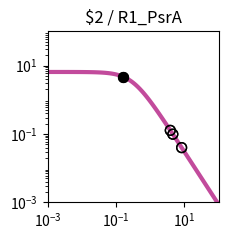

This figure's Python source: (Note: this script raises an exception after producing the figure.)
import matplotlib.pyplot as plt
import matplotlib.ticker as ticker
import numpy as np

fig, ax = plt.subplots(figsize=(2.5,2.5))

plt.xlim(1.000000e-03, 1.000000e+02)
plt.ylim(1.000000e-03, 1.000000e+02)

x = np.array([1.000000e-03,1.122018e-03,1.258925e-03,1.412538e-03,1.584893e-03,1.778279e-03,1.995262e-03,2.238721e-03,2.511886e-03,2.818383e-03,3.162278e-03,3.548134e-03,3.981072e-03,4.466836e-03,5.011872e-03,5.623413e-03,6.309573e-03,7.079458e-03,7.943282e-03,8.912509e-03,1.000000e-02,1.122018e-02,1.258925e-02,1.412538e-02,1.584893e-02,1.778279e-02,1.995262e-02,2.238721e-02,2.511886e-02,2.818383e-02,3.162278e-02,3.548134e-02,3.981072e-02,4.466836e-02,5.011872e-02,5.623413e-02,6.309573e-02,7.079458e-02,7.943282e-02,8.912509e-02,1.000000e-01,1.122018e-01,1.258925e-01,1.412538e-01,1.584893e-01,1.778279e-01,1.995262e-01,2.238721e-01,2.511886e-01,2.818383e-01,3.162278e-01,3.548134e-01,3.981072e-01,4.466836e-01,5.011872e-01,5.623413e-01,6.309573e-01,7.079458e-01,7.943282e-01,8.912509e-01,1.000000e+00,1.122018e+00,1.258925e+00,1.412538e+00,1.584893e+00,1.778279e+00,1.995262e+00,2.238721e+00,2.511886e+00,2.818383e+00,3.162278e+00,3.548134e+00,3.981072e+00,4.466836e+00,5.011872e+00,5.623413e+00,6.309573e+00,7.079458e+00,7.943282e+00,8.912509e+00,1.000000e+01,1.122018e+01,1.258925e+01,1.412538e+01,1.584893e+01,1.778279e+01,1.995262e+01,2.238721e+01,2.511886e+01,2.818383e+01,3.162278e+01,3.548134e+01,3.981072e+01,4.466836e+01,5.011872e+01,5.623413e+01,6.309573e+01,7.079458e+01,7.943282e+01,8.912509e+01,1.000000e+02,])
y = np.array([6.488031e+00,6.487843e+00,6.487619e+00,6.487351e+00,6.487031e+00,6.486649e+00,6.486193e+00,6.485649e+00,6.485000e+00,6.484224e+00,6.483299e+00,6.482194e+00,6.480875e+00,6.479301e+00,6.477423e+00,6.475182e+00,6.472509e+00,6.469319e+00,6.465515e+00,6.460979e+00,6.455572e+00,6.449127e+00,6.441449e+00,6.432305e+00,6.421421e+00,6.408475e+00,6.393085e+00,6.374806e+00,6.353117e+00,6.327414e+00,6.296995e+00,6.261057e+00,6.218681e+00,6.168830e+00,6.110345e+00,6.041951e+00,5.962268e+00,5.869838e+00,5.763163e+00,5.640765e+00,5.501264e+00,5.343481e+00,5.166551e+00,4.970062e+00,4.754182e+00,4.519776e+00,4.268491e+00,4.002779e+00,3.725853e+00,3.441566e+00,3.154209e+00,2.868262e+00,2.588120e+00,2.317823e+00,2.060843e+00,1.819922e+00,1.597009e+00,1.393252e+00,1.209067e+00,1.044240e+00,8.980622e-01,7.694550e-01,6.571005e-01,5.595468e-01,4.752956e-01,4.028683e-01,3.408522e-01,2.879309e-01,2.429017e-01,2.046821e-01,1.723103e-01,1.449403e-01,1.218338e-01,1.023516e-01,8.594273e-02,7.213477e-02,6.052430e-02,5.076781e-02,4.257364e-02,3.569472e-02,2.992211e-02,2.507944e-02,2.101796e-02,1.761243e-02,1.475743e-02,1.236435e-02,1.035871e-02,8.677974e-03,7.269637e-03,6.089642e-03,5.101031e-03,4.272809e-03,3.578985e-03,2.997774e-03,2.510912e-03,2.103094e-03,1.761496e-03,1.475369e-03,1.235711e-03,1.034976e-03,8.668451e-04,])
c = "#c24b9c"

hi_x = np.array([1.570896e-01,1.570896e-01,])
hi_y = np.array([4.771490e+00,4.771490e+00,])
lo_x = np.array([8.290593e+00,8.290593e+00,4.580063e+00,4.580063e+00,3.867620e+00,3.867620e+00,])
lo_y = np.array([3.987500e-02,3.987500e-02,9.853984e-02,9.853984e-02,1.272722e-01,1.272722e-01,])

plt.loglog(x,y,lw=3,color=c)
plt.scatter(hi_x,hi_y,marker='o',s=50,color='black',zorder=10)
plt.scatter(lo_x,lo_y,marker='o',s=50,edgecolors='black',color='none',zorder=10)

plt.title("$2 / R1_PsrA")

ax.xaxis.set_major_locator(ticker.LogLocator(numticks=3))
ax.yaxis.set_major_locator(ticker.LogLocator(numticks=3))

ax.set_aspect('equal')
plt.tight_layout()

plt.savefig("/content/output/0xFB/response_plot_$2_R1_PsrA.png", bbox_inches='tight')
